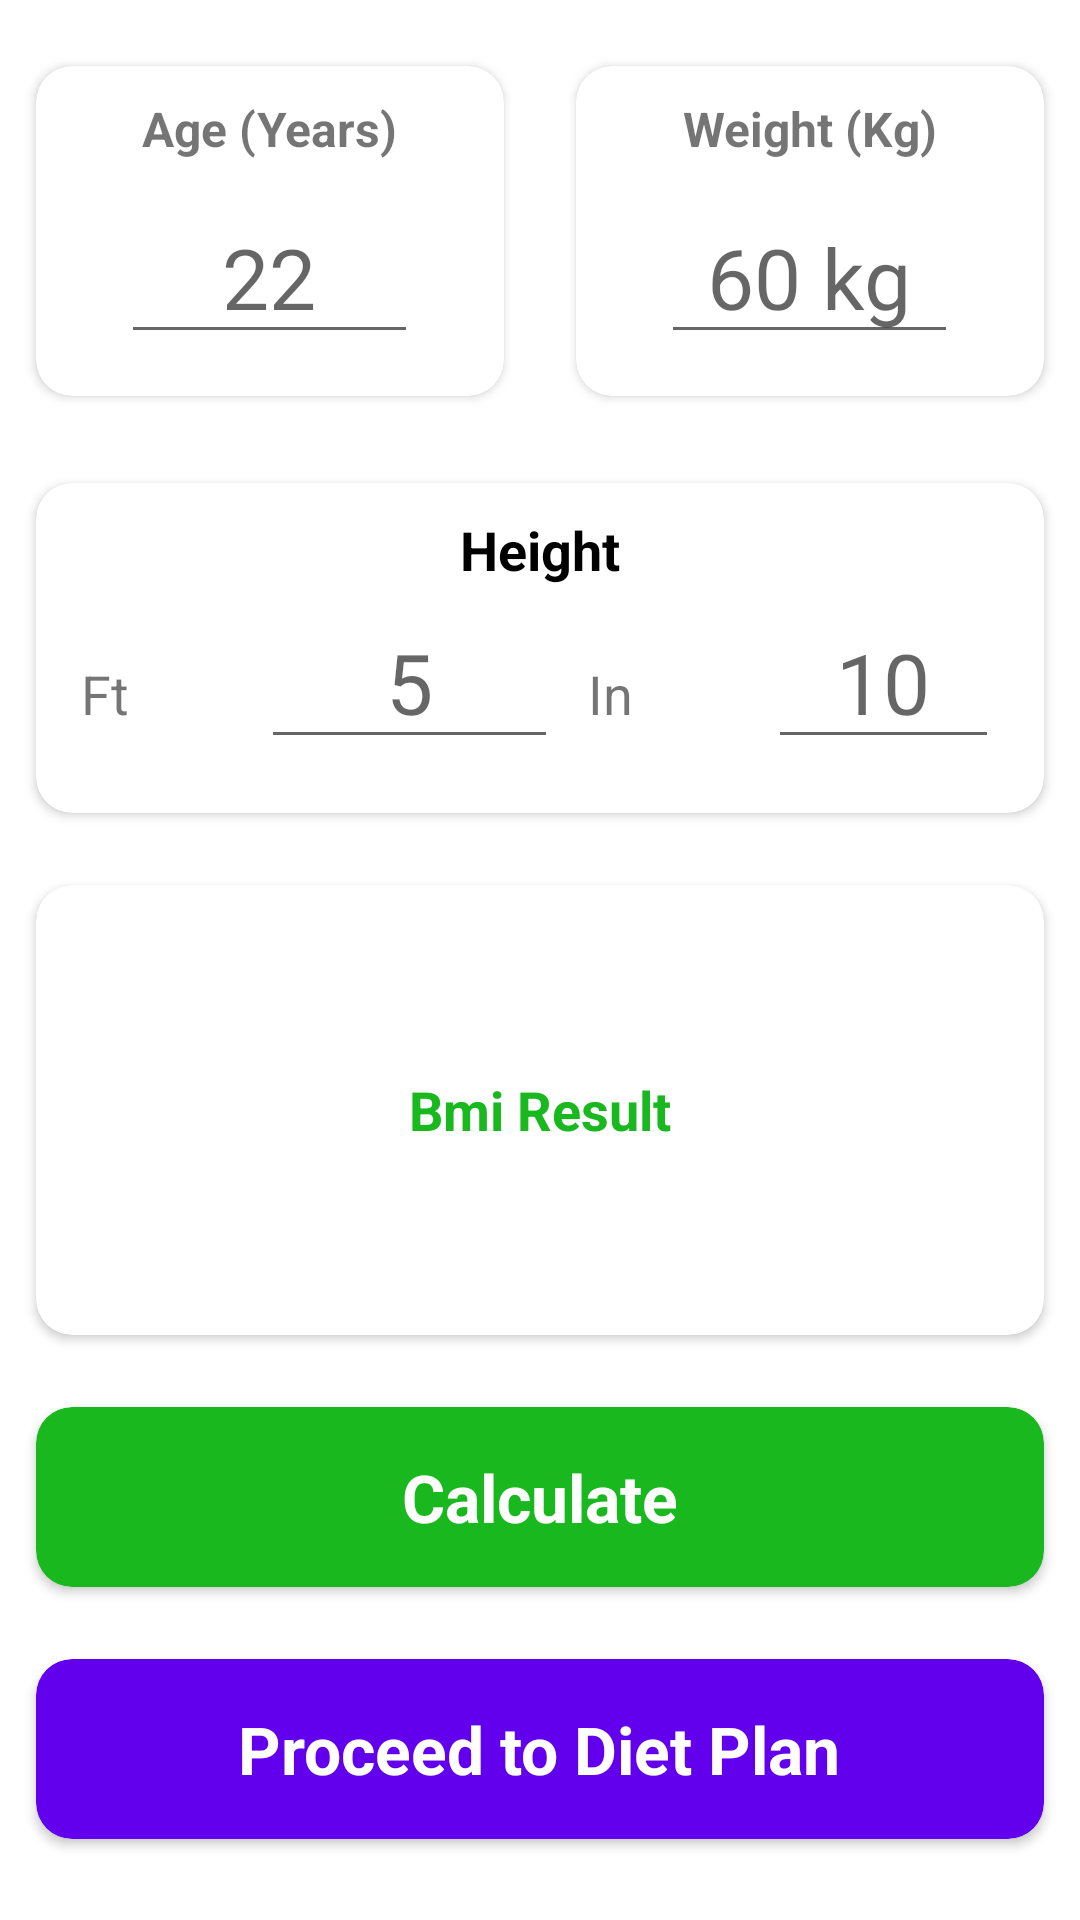

Write the Android layout XML for this screen, with the resource values it uses.
<!-- AndroidManifest.xml: application theme Theme.DietMePlan -->
<!-- res/layout/activity_bmi.xml -->
<?xml version="1.0" encoding="utf-8"?>
<LinearLayout xmlns:android="http://schemas.android.com/apk/res/android"
    xmlns:app="http://schemas.android.com/apk/res-auto"
    xmlns:tools="http://schemas.android.com/tools"
    android:layout_width="match_parent"
    android:layout_height="match_parent"
    android:orientation="vertical"
    tools:context=".MainActivity"
    android:background="@drawable/background_bmi">

    <LinearLayout
        android:layout_marginBottom="5dp"
        android:layout_marginTop="10dp"
        android:orientation="horizontal"
        android:layout_width="match_parent"
        android:weightSum="2"
        android:layout_height="wrap_content">

        <androidx.cardview.widget.CardView

            android:layout_width="0dp"
            android:layout_weight="1"
            app:cardCornerRadius="12dp"
            app:cardElevation="2dp"
            android:layout_margin="12dp"
            android:layout_height="110dp">

            <LinearLayout
                android:orientation="vertical"
                android:layout_width="match_parent"
                android:layout_height="match_parent">

                <TextView
                    android:textSize="16sp"
                    android:layout_gravity="center"
                    android:layout_marginTop="10dp"
                    android:textStyle="bold"
                    android:layout_width="wrap_content"
                    android:text="Age (Years)"
                    android:layout_height="wrap_content"/>


                <EditText
                    android:inputType="numberDecimal"
                    android:layout_width="wrap_content"
                    android:ems="3"
                    android:textSize="28sp"
                    android:hint="22"
                    android:gravity="center"
                    android:layout_gravity="center"
                    android:layout_marginTop="10dp"
                    android:layout_height="wrap_content"/>


            </LinearLayout>


        </androidx.cardview.widget.CardView>

        <androidx.cardview.widget.CardView
            android:layout_width="0dp"
            android:layout_weight="1"
            app:cardCornerRadius="12dp"
            app:cardElevation="2dp"
            android:layout_margin="12dp"
            android:layout_height="110dp">

            <LinearLayout
                android:orientation="vertical"
                android:layout_width="match_parent"
                android:layout_height="match_parent">

                <TextView
                    android:textSize="16sp"
                    android:layout_gravity="center"
                    android:layout_marginTop="10dp"
                    android:textStyle="bold"
                    android:layout_width="wrap_content"
                    android:text="Weight (Kg)"
                    android:layout_height="wrap_content"/>


                <EditText
                    android:inputType="numberDecimal"
                    android:id="@+id/edKg"
                    android:layout_width="wrap_content"
                    android:ems="3"
                    android:textSize="28sp"
                    android:hint="60 kg"
                    android:gravity="center"
                    android:layout_gravity="center"
                    android:layout_marginTop="10dp"
                    android:layout_height="wrap_content"/>


            </LinearLayout>


        </androidx.cardview.widget.CardView>


    </LinearLayout>

    <androidx.cardview.widget.CardView
        android:layout_margin="12dp"
        app:cardCornerRadius="12dp"
        app:cardElevation="2dp"
        android:layout_width="match_parent"
        android:layout_height="110dp">

        <TextView
            android:layout_marginTop="10dp"
            android:layout_width="match_parent"
            android:text="Height"
            android:textSize="18sp"
            android:gravity="center"
            android:textStyle="bold"
            android:textColor="@color/black"
            android:layout_height="wrap_content"/>


        <LinearLayout
            android:layout_marginTop="10dp"
            android:padding="10dp"
            android:layout_gravity="center"
            android:gravity="center"
            android:orientation="horizontal"
            android:layout_width="match_parent"
            android:layout_height="wrap_content">


            <LinearLayout
                android:layout_margin="5dp"
                android:layout_gravity="center"
                android:layout_width="wrap_content"
                android:orientation="horizontal"
                android:layout_height="wrap_content">


                <TextView
                    android:layout_width="60dp"
                    android:text="Ft"
                    android:textSize="18sp"
                    android:layout_height="wrap_content"/>

                <EditText
                    android:gravity="center"
                    android:hint="5"
                    android:textSize="28sp"
                    android:layout_width="wrap_content"
                    android:ems="3"
                    android:inputType="numberDecimal"
                    android:id="@+id/edFeet"
                    android:layout_height="wrap_content"/>


            </LinearLayout>


            <LinearLayout
                android:layout_margin="5dp"
                android:layout_gravity="center"
                android:layout_width="wrap_content"
                android:orientation="horizontal"
                android:layout_height="wrap_content">


                <TextView
                    android:layout_width="60dp"
                    android:text="In"
                    android:textSize="18sp"
                    android:layout_height="wrap_content"/>

                <EditText
                    android:hint="10"
                    android:gravity="center"
                    android:layout_width="wrap_content"
                    android:ems="3"
                    android:textSize="28sp"
                    android:inputType="numberDecimal"
                    android:id="@+id/edIns"
                    android:layout_height="wrap_content"/>


            </LinearLayout>


        </LinearLayout>


    </androidx.cardview.widget.CardView>


    <androidx.cardview.widget.CardView
        android:layout_margin="12dp"
        app:cardCornerRadius="12dp"
        app:cardElevation="2dp"
        android:layout_width="match_parent"
        android:layout_height="150dp">

        <TextView
            android:id="@+id/textView"
            android:layout_width="wrap_content"
            android:text="Bmi Result"
            android:textSize="18sp"
            android:gravity="center"
            android:textStyle="bold"
            android:layout_gravity="center"
            android:textColor="#19B81F"
            android:layout_height="wrap_content"/>

    </androidx.cardview.widget.CardView>


    <androidx.cardview.widget.CardView
        android:layout_margin="12dp"
        app:cardElevation="2dp"
        android:id="@+id/cardBtn"
        app:cardCornerRadius="12dp"
        app:cardBackgroundColor="#19B81F"
        android:layout_width="match_parent"
        android:layout_height="60dp">


        <TextView
            android:layout_gravity="center"
            android:layout_width="wrap_content"
            android:text="Calculate"
            android:textSize="22sp"
            android:textStyle="bold"
            android:textColor="@color/white"
            android:layout_height="wrap_content"/>

    </androidx.cardview.widget.CardView>
    <androidx.cardview.widget.CardView
        android:layout_margin="12dp"
        app:cardElevation="2dp"
        android:id="@+id/proceedButton"
        app:cardCornerRadius="12dp"
        app:cardBackgroundColor="@color/purple_500"
        android:layout_width="match_parent"
        android:layout_height="60dp">


        <TextView
            android:layout_gravity="center"
            android:layout_width="wrap_content"
            android:text="Proceed to Diet Plan"
            android:textSize="22sp"
            android:textStyle="bold"
            android:textColor="@color/white"
            android:layout_height="wrap_content"/>

    </androidx.cardview.widget.CardView>

</LinearLayout>
<!-- resources referenced by this layout -->
<resources>
  <style name="Theme.DietMePlan" parent="Theme.MaterialComponents.DayNight.DarkActionBar">
          
          <item name="colorPrimary">@color/purple_500</item>
          <item name="colorPrimaryVariant">@color/purple_700</item>
          <item name="colorOnPrimary">@color/white</item>
          
          <item name="colorSecondary">@color/teal_200</item>
          <item name="colorSecondaryVariant">@color/teal_700</item>
          <item name="colorOnSecondary">@color/black</item>
          
          <item name="android:statusBarColor" tools:targetApi="21">?attr/colorPrimaryVariant</item>
          
      </style>
  <!-- not gathered from this repository: default colours our renderer supplied (Android Studio template values) -->
  <color name="purple_500">#FF6200EE</color>
  <color name="purple_700">#FF3700B3</color>
  <color name="teal_200">#FF03DAC5</color>
  <color name="teal_700">#FF018786</color>
  <color name="black">#FF000000</color>
  <color name="white">#FFFFFFFF</color>
</resources>
